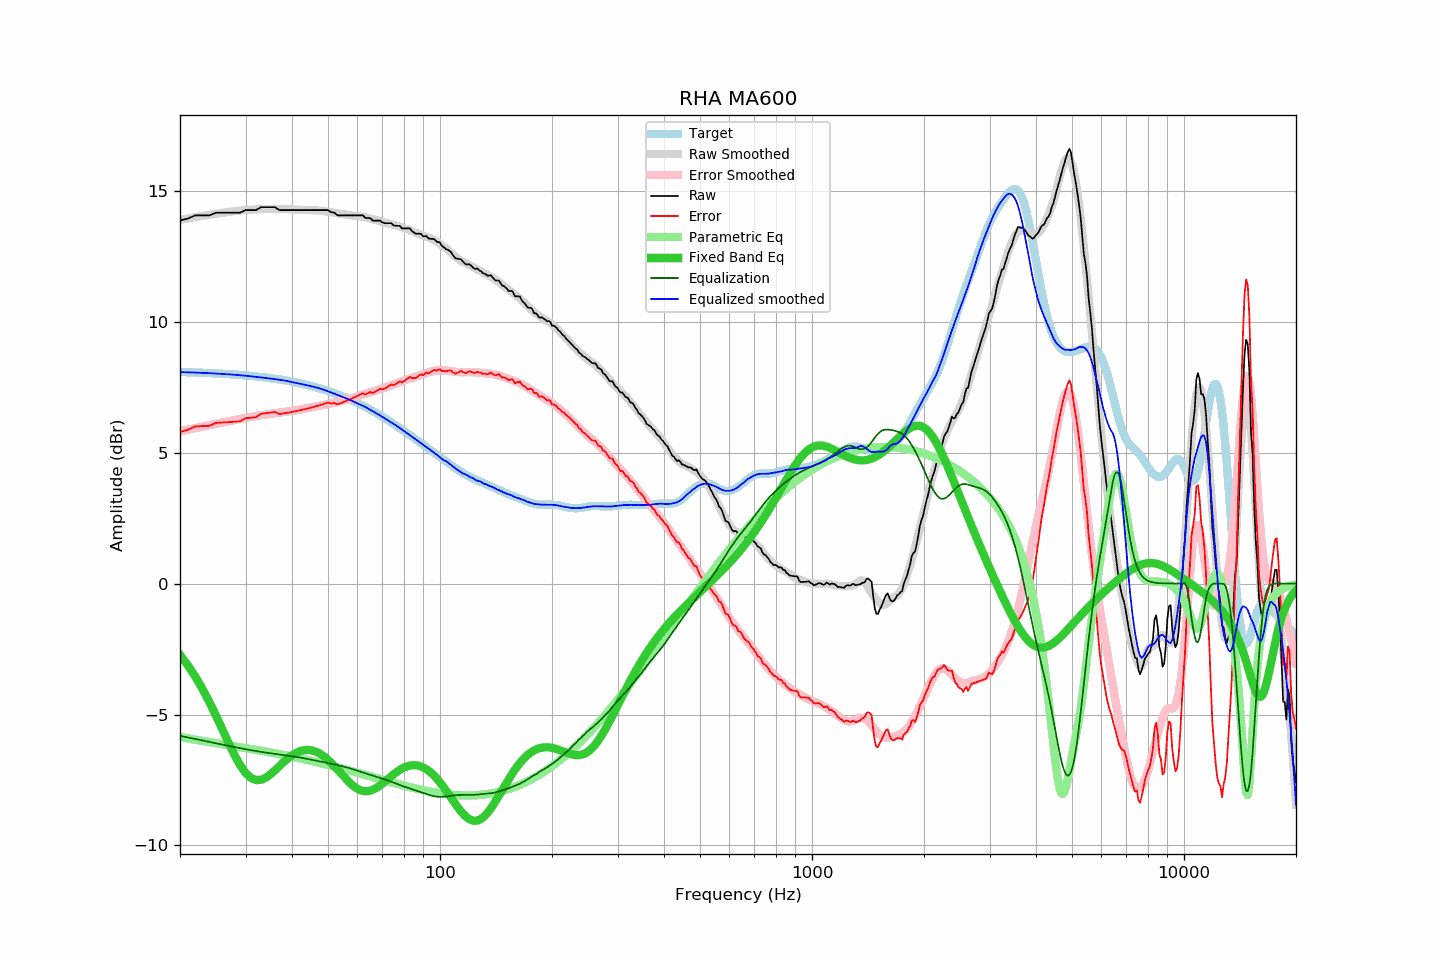

Values plotted in this chart, from the file beside it:
frequency, raw, error, smoothed, error_smoothed, equalization, parametric_eq, equalized_raw, equalized_smoothed, target
20, 13.86, 5.78, 13.89, 5.81, -5.81, -2.73, 8.04, 8.07, 8.08
21, 13.94, 5.87, 13.94, 5.88, -5.88, -3.12, 8.06, 8.06, 8.07
22, 14.06, 6.00, 13.99, 5.94, -5.94, -3.56, 8.12, 8.05, 8.06
23, 14.06, 6.01, 14.04, 5.99, -5.99, -4.03, 8.06, 8.04, 8.05
24, 14.06, 6.02, 14.08, 6.05, -6.05, -4.53, 8.01, 8.03, 8.04
25, 14.16, 6.13, 14.12, 6.10, -6.10, -5.05, 8.06, 8.02, 8.02
26, 14.16, 6.15, 14.15, 6.15, -6.15, -5.57, 8.01, 8.00, 8.01
27, 14.16, 6.16, 14.19, 6.20, -6.20, -6.08, 7.96, 7.99, 8.00
28, 14.16, 6.18, 14.21, 6.24, -6.24, -6.54, 7.91, 7.97, 7.98
29, 14.16, 6.19, 14.24, 6.28, -6.28, -6.93, 7.87, 7.95, 7.96
30, 14.26, 6.31, 14.26, 6.32, -6.32, -7.22, 7.93, 7.93, 7.95
31, 14.26, 6.33, 14.27, 6.36, -6.36, -7.42, 7.90, 7.91, 7.93
32, 14.26, 6.35, 14.28, 6.39, -6.39, -7.50, 7.86, 7.89, 7.91
33, 14.37, 6.48, 14.30, 6.42, -6.42, -7.49, 7.94, 7.87, 7.89
34, 14.37, 6.50, 14.30, 6.45, -6.45, -7.41, 7.91, 7.85, 7.86
35, 14.37, 6.53, 14.30, 6.48, -6.48, -7.29, 7.89, 7.82, 7.84
36, 14.37, 6.55, 14.31, 6.50, -6.50, -7.13, 7.86, 7.80, 7.82
37, 14.26, 6.47, 14.31, 6.53, -6.53, -6.97, 7.73, 7.78, 7.79
38, 14.26, 6.49, 14.30, 6.55, -6.55, -6.81, 7.71, 7.76, 7.76
39, 14.26, 6.52, 14.29, 6.57, -6.57, -6.68, 7.69, 7.73, 7.74
40, 14.26, 6.55, 14.28, 6.59, -6.59, -6.56, 7.66, 7.69, 7.71
41, 14.26, 6.58, 14.28, 6.62, -6.62, -6.47, 7.64, 7.66, 7.68
42, 14.26, 6.61, 14.27, 6.64, -6.64, -6.40, 7.62, 7.63, 7.64
43, 14.26, 6.65, 14.26, 6.67, -6.67, -6.36, 7.59, 7.60, 7.61
44, 14.26, 6.68, 14.26, 6.69, -6.69, -6.35, 7.56, 7.57, 7.58
45, 14.26, 6.71, 14.26, 6.72, -6.72, -6.36, 7.54, 7.54, 7.54
46, 14.26, 6.75, 14.25, 6.75, -6.75, -6.40, 7.51, 7.50, 7.51
47, 14.26, 6.79, 14.24, 6.78, -6.78, -6.46, 7.48, 7.47, 7.47
48, 14.26, 6.83, 14.23, 6.80, -6.80, -6.53, 7.45, 7.43, 7.43
49, 14.26, 6.87, 14.21, 6.83, -6.83, -6.62, 7.43, 7.38, 7.39
50, 14.26, 6.91, 14.19, 6.85, -6.85, -6.73, 7.41, 7.34, 7.35
51, 14.18, 6.87, 14.17, 6.88, -6.88, -6.85, 7.30, 7.29, 7.31
52, 14.16, 6.89, 14.15, 6.90, -6.90, -6.97, 7.26, 7.25, 7.27
53, 14.06, 6.84, 14.13, 6.93, -6.93, -7.10, 7.13, 7.20, 7.22
54, 14.06, 6.88, 14.12, 6.96, -6.96, -7.23, 7.10, 7.16, 7.18
55, 14.06, 6.93, 14.10, 6.98, -6.98, -7.35, 7.07, 7.11, 7.13
56, 14.06, 6.97, 14.08, 7.01, -7.01, -7.47, 7.04, 7.07, 7.09
57, 14.06, 7.02, 14.07, 7.04, -7.04, -7.58, 7.01, 7.02, 7.04
58, 14.06, 7.07, 14.05, 7.08, -7.08, -7.68, 6.98, 6.97, 6.99
59, 14.06, 7.12, 14.03, 7.11, -7.11, -7.77, 6.95, 6.92, 6.94
60, 14.06, 7.17, 14.02, 7.15, -7.15, -7.83, 6.91, 6.88, 6.89
61, 14.06, 7.22, 14.01, 7.18, -7.18, -7.88, 6.88, 6.83, 6.84
62, 14.06, 7.27, 14.00, 7.21, -7.21, -7.91, 6.84, 6.79, 6.79
63, 13.96, 7.22, 13.98, 7.24, -7.24, -7.93, 6.71, 6.74, 6.74
64, 13.96, 7.27, 13.96, 7.27, -7.27, -7.92, 6.68, 6.68, 6.69
65, 13.95, 7.31, 13.94, 7.30, -7.30, -7.90, 6.64, 6.63, 6.64
66, 13.86, 7.27, 13.91, 7.33, -7.33, -7.87, 6.53, 6.58, 6.58
67, 13.86, 7.33, 13.88, 7.36, -7.36, -7.82, 6.50, 6.53, 6.53
68, 13.86, 7.38, 13.85, 7.39, -7.39, -7.77, 6.47, 6.47, 6.48
69, 13.86, 7.43, 13.83, 7.41, -7.41, -7.71, 6.44, 6.42, 6.42
70, 13.79, 7.42, 13.81, 7.44, -7.44, -7.64, 6.35, 6.36, 6.37
71, 13.76, 7.44, 13.78, 7.47, -7.47, -7.57, 6.29, 6.31, 6.32
72, 13.76, 7.49, 13.76, 7.50, -7.50, -7.49, 6.26, 6.25, 6.26
73, 13.76, 7.55, 13.73, 7.53, -7.53, -7.42, 6.22, 6.20, 6.21
74, 13.76, 7.60, 13.71, 7.57, -7.57, -7.35, 6.19, 6.15, 6.15
75, 13.68, 7.58, 13.70, 7.60, -7.60, -7.28, 6.08, 6.10, 6.10
76, 13.66, 7.61, 13.68, 7.63, -7.63, -7.22, 6.03, 6.05, 6.05
77, 13.66, 7.67, 13.65, 7.66, -7.66, -7.16, 5.99, 5.99, 5.99
78, 13.66, 7.72, 13.63, 7.69, -7.69, -7.11, 5.96, 5.93, 5.94
79, 13.56, 7.67, 13.60, 7.72, -7.72, -7.07, 5.83, 5.88, 5.88
... 553 more rows
